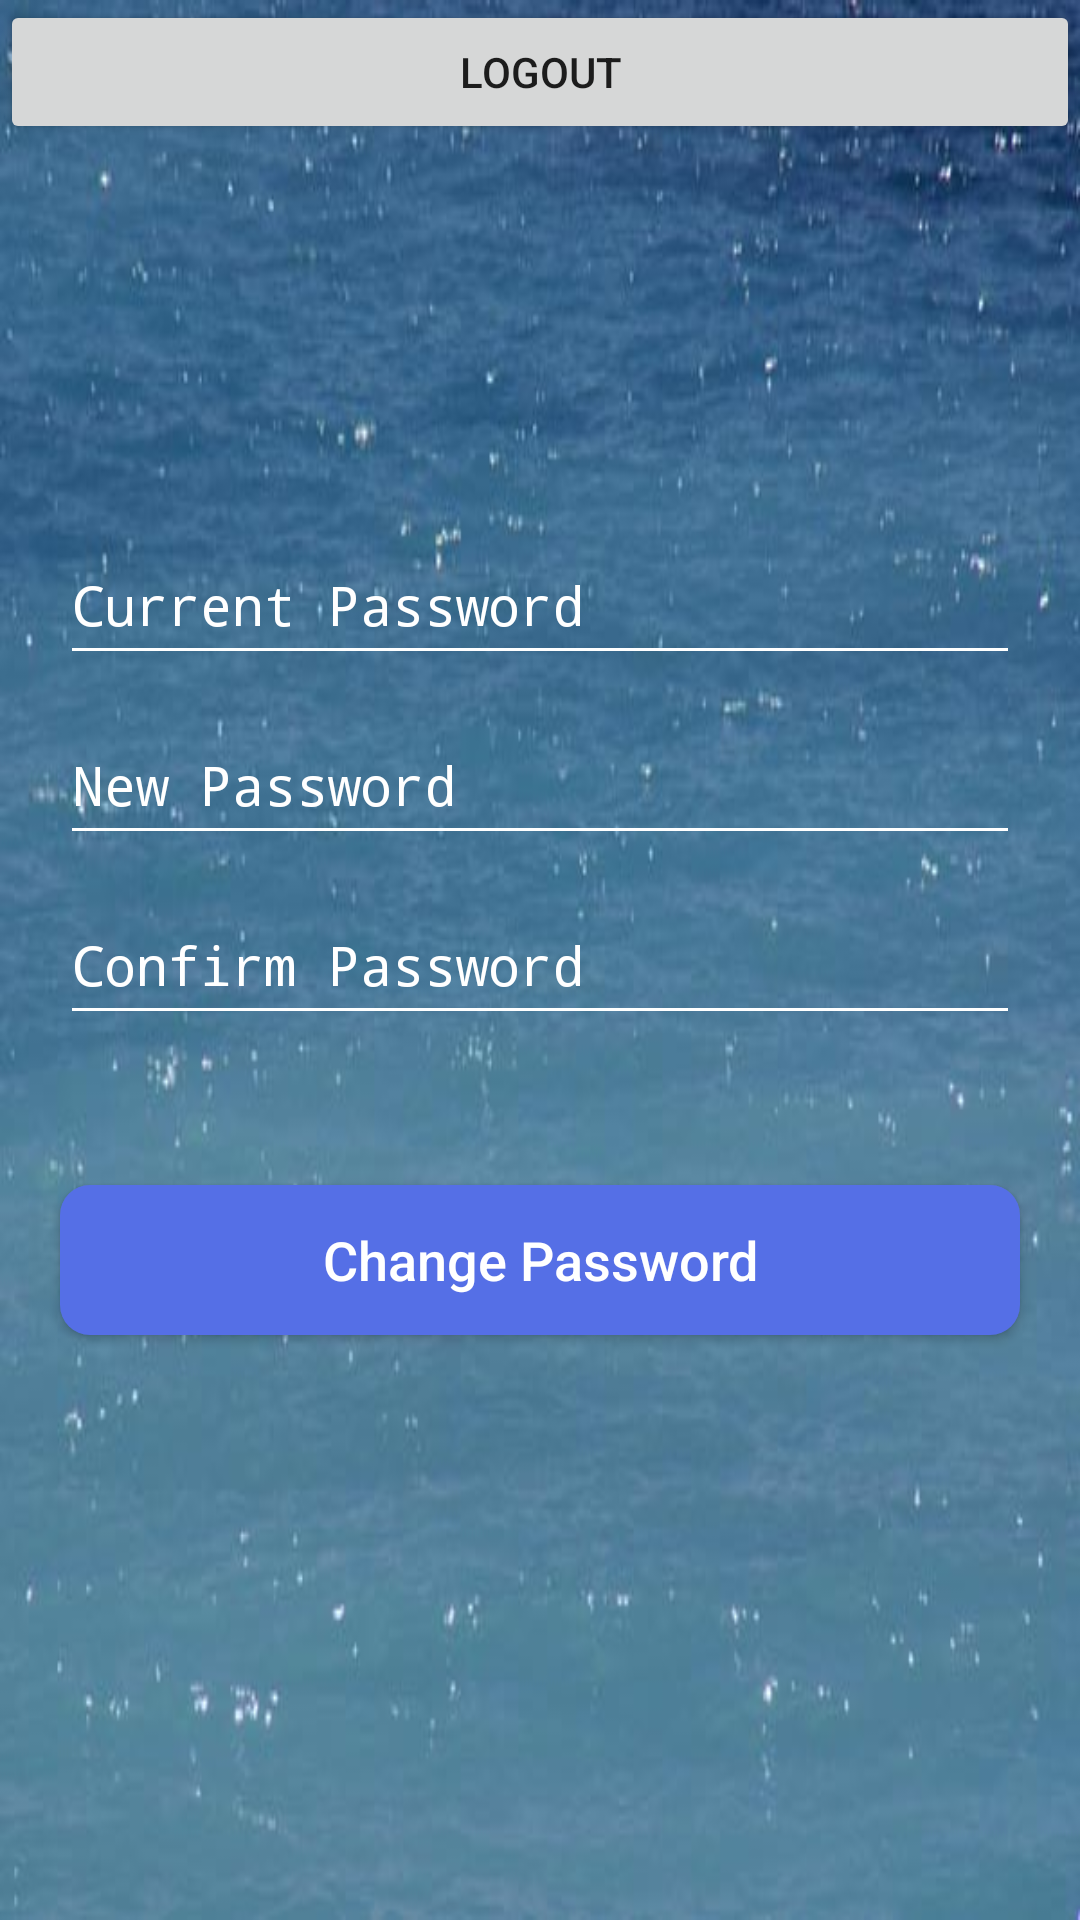

Layout XML and referenced resources for this Android screen:
<!-- AndroidManifest.xml: activity theme AppTheme.NoActionBar -->
<!-- res/layout/change_password.xml -->
<?xml version="1.0" encoding="utf-8"?>
<RelativeLayout xmlns:android="http://schemas.android.com/apk/res/android"
    android:layout_width="match_parent"
    android:layout_height="match_parent"
    android:background="@drawable/background"
    android:orientation="vertical">


    <EditText
        android:id="@+id/et_profile_current_password"
        style="@style/currentPassword"
        android:layout_width="match_parent"
        android:layout_above="@+id/et_profile_new_password"
        android:backgroundTint="#fff"
        android:hint="Current Password"
        android:imeOptions="actionNext"
        android:inputType="textPassword"
        android:singleLine="true"
        android:textColor="#fff"
        android:textColorHint="#fff" />


    <EditText
        android:id="@+id/et_profile_new_password"
        style="@style/newPassword"
        android:layout_width="match_parent"
        android:layout_above="@+id/et_profile_confirm_password"
        android:backgroundTint="#fff"
        android:hint="New Password"
        android:imeOptions="actionNext"
        android:inputType="textPassword"
        android:singleLine="true"
        android:textColor="#fff"
        android:textColorHint="#fff" />

    <EditText
        android:id="@+id/et_profile_confirm_password"
        style="@style/confirmPassword"
        android:layout_width="match_parent"
        android:layout_centerInParent="true"
        android:backgroundTint="#fff"
        android:hint="Confirm Password"
        android:imeOptions="actionDone"
        android:inputType="textPassword"
        android:textColor="#fff"
        android:textColorHint="#fff" />

    <Button
        android:id="@+id/btn_change_password"
        style="@style/buttonChnagePassword"
        android:layout_width="match_parent"
        android:layout_below="@+id/et_profile_confirm_password"
        android:background="@drawable/mybutton"
        android:text="Change Password"
        android:textAllCaps="false"
        android:textColor="#fff" />
    <Button
        android:id="@+id/bv_logout"
        android:layout_width="match_parent"
        android:layout_height="wrap_content"
        android:text="Logout"
        />

</RelativeLayout>
<!-- resources referenced by this layout -->
<resources>
  <!-- drawable background: jpg bitmap (drawable, 49510 bytes) -->
  <!-- drawable mybutton (drawable) -->
  <?xml version="1.0" encoding="utf-8"?>
  <shape xmlns:android="http://schemas.android.com/apk/res/android">
      <solid android:color="@color/bv_background_logout"></solid>
      <corners android:radius="10dp" />
  </shape>
  <style name="buttonChnagePassword">
          <item name="android:layout_marginLeft">20dp</item>
          <item name="android:layout_marginRight">20dp</item>
          <item name="android:layout_height">50dp</item>
          <item name="android:layout_marginTop">50dp</item>
          <item name="android:textSize">18sp</item>
  
  
      </style>
  <style name="confirmPassword">
          <item name="android:layout_marginLeft">20dp</item>
          <item name="android:layout_marginRight">20dp</item>
          <item name="android:layout_height">50dp</item>
          <item name="android:layout_marginTop">10dp</item>
  
      </style>
  <style name="currentPassword">
          <item name="android:layout_marginLeft">20dp</item>
          <item name="android:layout_marginRight">20dp</item>
          <item name="android:layout_height">50dp</item>
  
      </style>
  <style name="newPassword">
          <item name="android:layout_marginLeft">20dp</item>
          <item name="android:layout_marginRight">20dp</item>
          <item name="android:layout_height">50dp</item>
          <item name="android:layout_marginTop">10dp</item>
  
      </style>
  <style name="AppTheme.NoActionBar">
          <item name="windowActionBar">false</item>
          <item name="windowNoTitle">true</item>
      </style>
  <color name="bv_background_logout">#556FE6</color>
</resources>
